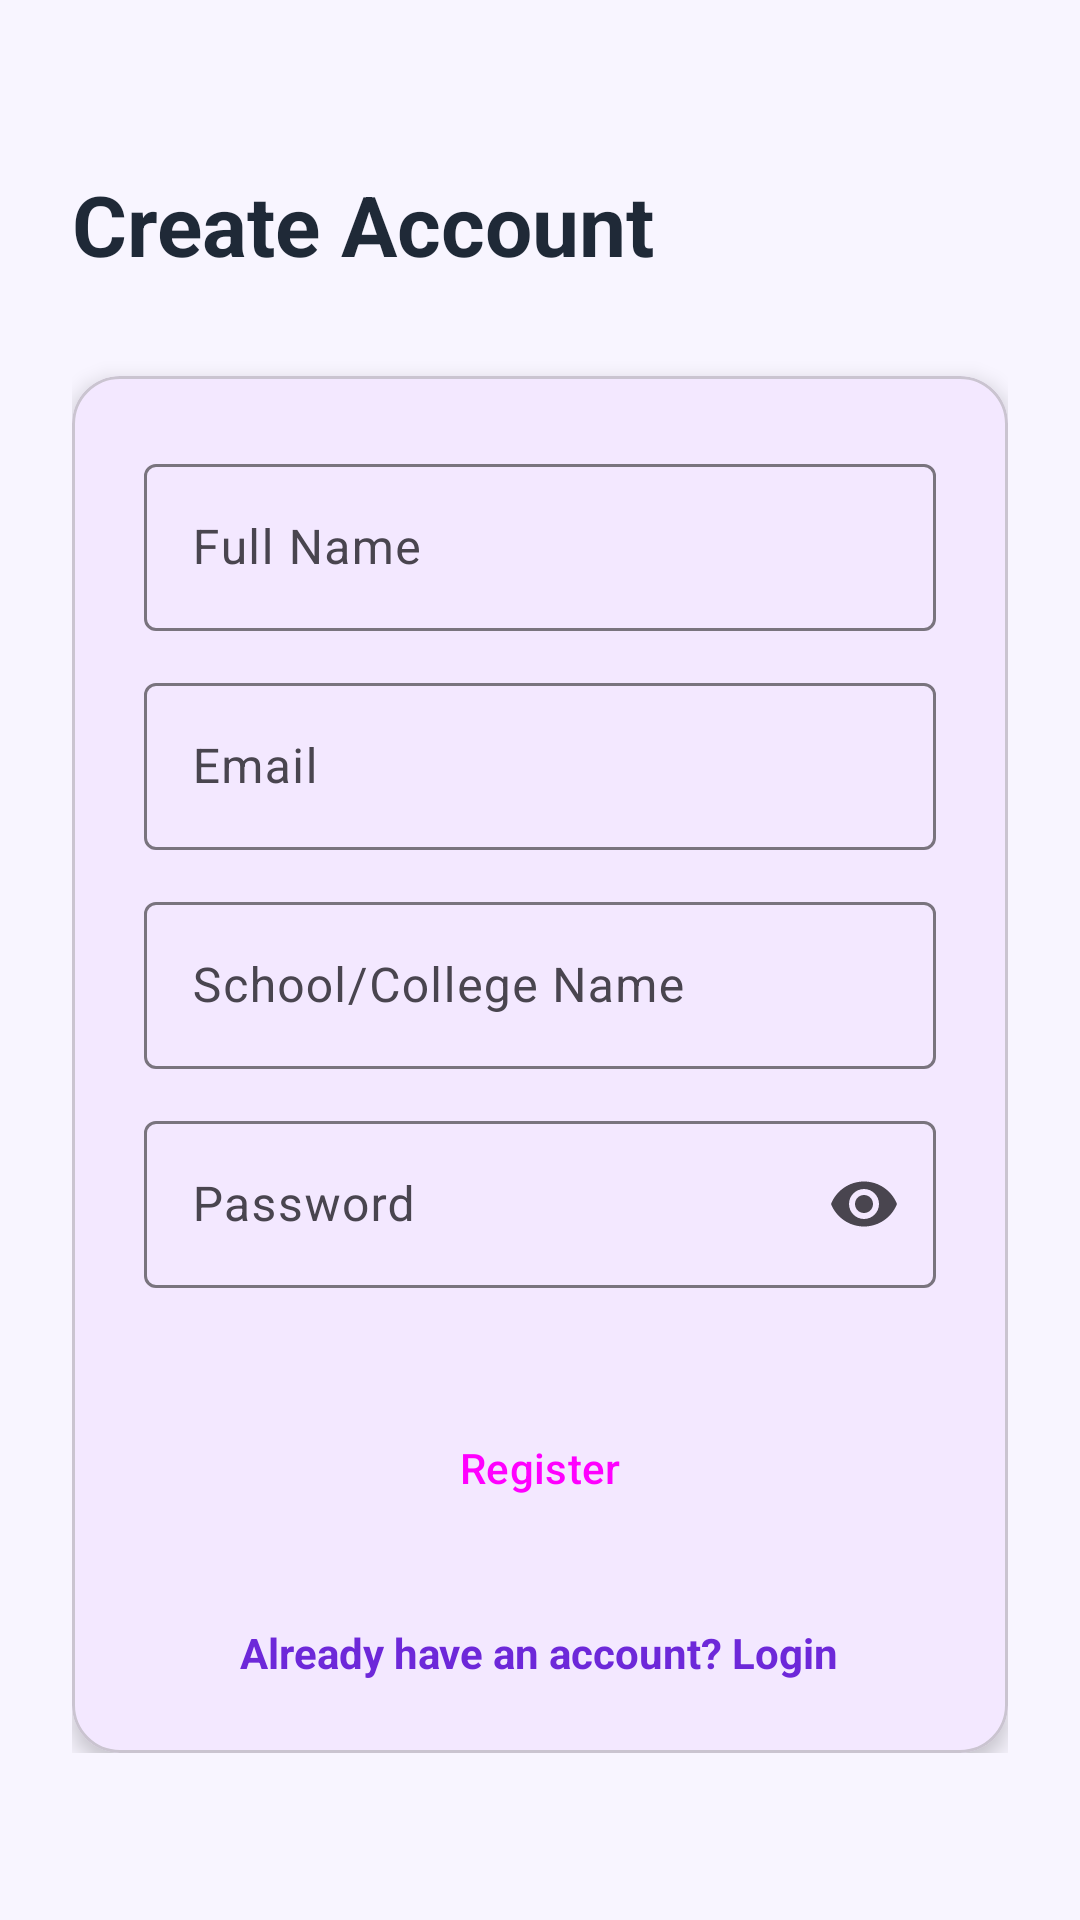

Here is an Android app screen rendered from its layout file. Give the layout XML and the strings, colors and styles it references.
<!-- AndroidManifest.xml: application theme Theme.KreedaPreranaScout -->
<!-- res/layout/fragment_register.xml -->
<?xml version="1.0" encoding="utf-8"?>
<androidx.core.widget.NestedScrollView xmlns:android="http://schemas.android.com/apk/res/android"
    xmlns:app="http://schemas.android.com/apk/res-auto"
    android:layout_width="match_parent"
    android:layout_height="match_parent"
    android:background="@color/light_bg">

    <androidx.constraintlayout.widget.ConstraintLayout
        android:layout_width="match_parent"
        android:layout_height="wrap_content"
        android:padding="24dp">

        <TextView
            android:id="@+id/title"
            android:layout_width="wrap_content"
            android:layout_height="wrap_content"
            android:layout_marginTop="32dp"
            android:text="Create Account"
            android:textColor="@color/text_dark"
            android:textSize="28sp"
            android:textStyle="bold"
            app:layout_constraintStart_toStartOf="parent"
            app:layout_constraintTop_toTopOf="parent" />

        <com.google.android.material.card.MaterialCardView
            android:layout_width="0dp"
            android:layout_height="wrap_content"
            android:layout_marginTop="32dp"
            app:cardBackgroundColor="#F3E8FF"
            app:cardCornerRadius="16dp"
            app:cardElevation="4dp"
            app:layout_constraintEnd_toEndOf="parent"
            app:layout_constraintStart_toStartOf="parent"
            app:layout_constraintTop_toBottomOf="@id/title">

            <LinearLayout
                android:layout_width="match_parent"
                android:layout_height="wrap_content"
                android:orientation="vertical"
                android:padding="24dp">

                <com.google.android.material.textfield.TextInputLayout
                    android:id="@+id/nameLayout"
                    style="@style/Widget.Material3.TextInputLayout.OutlinedBox"
                    android:layout_width="match_parent"
                    android:layout_height="wrap_content"
                    android:hint="Full Name">
                    <com.google.android.material.textfield.TextInputEditText
                        android:id="@+id/nameEdit"
                        android:layout_width="match_parent"
                        android:layout_height="wrap_content" />
                </com.google.android.material.textfield.TextInputLayout>

                <com.google.android.material.textfield.TextInputLayout
                    android:id="@+id/emailLayout"
                    style="@style/Widget.Material3.TextInputLayout.OutlinedBox"
                    android:layout_width="match_parent"
                    android:layout_height="wrap_content"
                    android:layout_marginTop="12dp"
                    android:hint="Email">
                    <com.google.android.material.textfield.TextInputEditText
                        android:id="@+id/emailEdit"
                        android:layout_width="match_parent"
                        android:layout_height="wrap_content"
                        android:inputType="textEmailAddress" />
                </com.google.android.material.textfield.TextInputLayout>

                <com.google.android.material.textfield.TextInputLayout
                    android:id="@+id/schoolLayout"
                    style="@style/Widget.Material3.TextInputLayout.OutlinedBox"
                    android:layout_width="match_parent"
                    android:layout_height="wrap_content"
                    android:layout_marginTop="12dp"
                    android:hint="School/College Name">
                    <com.google.android.material.textfield.TextInputEditText
                        android:id="@+id/schoolEdit"
                        android:layout_width="match_parent"
                        android:layout_height="wrap_content" />
                </com.google.android.material.textfield.TextInputLayout>

                <com.google.android.material.textfield.TextInputLayout
                    android:id="@+id/passwordLayout"
                    style="@style/Widget.Material3.TextInputLayout.OutlinedBox"
                    android:layout_width="match_parent"
                    android:layout_height="wrap_content"
                    android:layout_marginTop="12dp"
                    android:hint="Password"
                    app:endIconMode="password_toggle">
                    <com.google.android.material.textfield.TextInputEditText
                        android:id="@+id/passwordEdit"
                        android:layout_width="match_parent"
                        android:layout_height="wrap_content"
                        android:inputType="textPassword" />
                </com.google.android.material.textfield.TextInputLayout>

                <Button
                    android:id="@+id/registerBtn"
                    style="@style/Widget.Material3.Button"
                    android:layout_width="match_parent"
                    android:layout_height="56dp"
                    android:layout_marginTop="32dp"
                    android:text="Register"
                    app:cornerRadius="12dp" />

                <TextView
                    android:id="@+id/loginTv"
                    android:layout_width="wrap_content"
                    android:layout_height="wrap_content"
                    android:layout_gravity="center"
                    android:layout_marginTop="24dp"
                    android:text="Already have an account? Login"
                    android:textColor="@color/primary_purple"
                    android:textStyle="bold" />

            </LinearLayout>
        </com.google.android.material.card.MaterialCardView>

    </androidx.constraintlayout.widget.ConstraintLayout>
</androidx.core.widget.NestedScrollView>
<!-- resources referenced by this layout -->
<resources>
  <color name="light_bg">#F8F5FF</color>
  <color name="primary_purple">#6D28D9</color>
  <color name="text_dark">#1F2937</color>
  <style name="Theme.KreedaPreranaScout" parent="Base.Theme.KreedaPreranaScout" />
  <style name="Base.Theme.KreedaPreranaScout" parent="Theme.Material3.DayNight.NoActionBar">
          <item name="colorPrimary">@color/primary_purple</item>
          <item name="colorOnPrimary">@color/text_light</item>
          <item name="colorSecondary">@color/pink_accent</item>
          <item name="android:statusBarColor">@color/dark_purple</item>
      </style>
  <color name="text_light">#9CA3AF</color>
  <color name="pink_accent">#EC4899</color>
  <color name="dark_purple">#4C1D95</color>
</resources>
